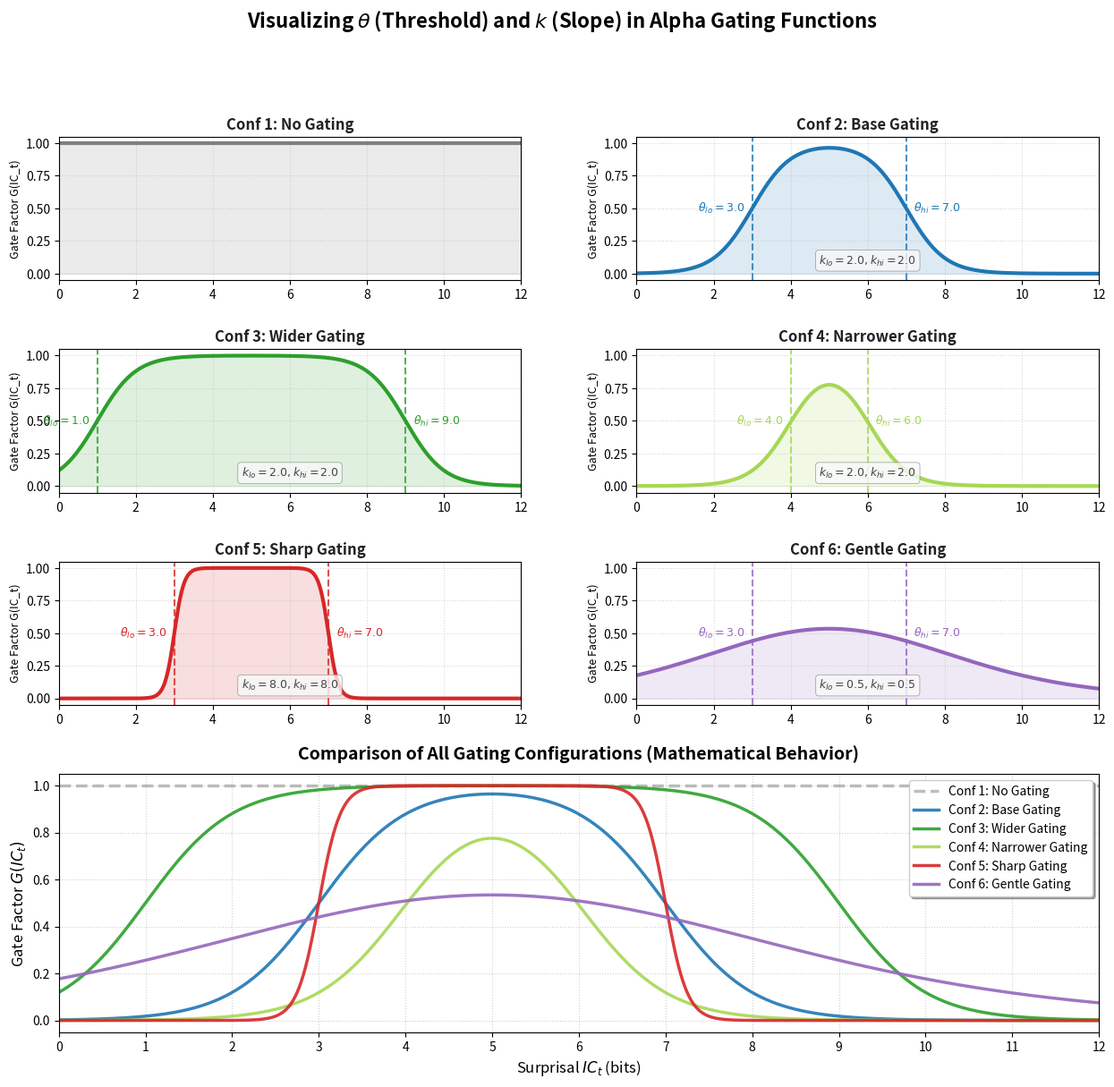

Python code for this plot: (Note: this script raises an exception after producing the figure.)
#!/usr/bin/env python
# -*- coding: utf-8 -*-

import numpy as np
import matplotlib.pyplot as plt
from pathlib import Path

CONFIGS = {
    "Conf 1: No Gating":       {"theta_lo": 0.0, "theta_hi": 99.0, "k_lo": 1.0, "k_hi": 1.0},
    "Conf 2: Base Gating":     {"theta_lo": 3.0, "theta_hi": 7.0,  "k_lo": 2.0, "k_hi": 2.0},
    "Conf 3: Wider Gating":    {"theta_lo": 1.0, "theta_hi": 9.0,  "k_lo": 2.0, "k_hi": 2.0},
    "Conf 4: Narrower Gating": {"theta_lo": 4.0, "theta_hi": 6.0,  "k_lo": 2.0, "k_hi": 2.0},
    "Conf 5: Sharp Gating":    {"theta_lo": 3.0, "theta_hi": 7.0,  "k_lo": 8.0, "k_hi": 8.0},
    "Conf 6: Gentle Gating":   {"theta_lo": 3.0, "theta_hi": 7.0,  "k_lo": 0.5, "k_hi": 0.5}
}

# 視覚的なグループ分けを意識したカラーパレット
# ベース(青), 幅違い(緑系), 傾き違い(赤・紫)
COLORS = ["#7f7f7f", "#1f77b4", "#2ca02c", "#a6d854", "#d62728", "#9467bd"]

def sigmoid_lo(ic, theta_lo, k_lo):
    return 1.0 / (1.0 + np.exp(-k_lo * (ic - theta_lo)))

def sigmoid_hi(ic, theta_hi, k_hi):
    return 1.0 / (1.0 + np.exp(k_hi * (ic - theta_hi)))

def gate_function(ic, p, name=""):
    if "No Gating" in name:
        return np.ones_like(ic)
    return sigmoid_lo(ic, p["theta_lo"], p["k_lo"]) * sigmoid_hi(ic, p["theta_hi"], p["k_hi"])

def main():
    ic_values = np.linspace(0, 12, 1000)
    
    plt.close("all")
    fig = plt.figure(figsize=(15, 13))
    
    # 1. 個別グラフでの視覚的工夫（theta と k の役割を明示）
    grid = fig.add_gridspec(4, 2, height_ratios=[1, 1, 1, 1.8], hspace=0.4, wspace=0.25)
    for i, (name, params) in enumerate(CONFIGS.items()):
        ax = fig.add_subplot(grid[i // 2, i % 2])
        g_values = gate_function(ic_values, params, name)
        
        # グラフ線と領域の塗りつぶし
        ax.plot(ic_values, g_values, color=COLORS[i], lw=3, label=name)
        ax.fill_between(ic_values, 0, g_values, color=COLORS[i], alpha=0.15)
        
        # 【工夫点】しきい値 theta の位置を、そのConfの専用色で縦線プロット
        if "No Gating" not in name and params["theta_hi"] < 50:
            t_lo, t_hi = params["theta_lo"], params["theta_hi"]
            ax.axvline(t_lo, color=COLORS[i], linestyle="--", lw=1.5, alpha=0.8)
            ax.axvline(t_hi, color=COLORS[i], linestyle="--", lw=1.5, alpha=0.8)
            
            # グラフ内に theta の値をテキスト表示して視覚支援
            ax.text(t_lo - 0.2, 0.5, f'$\\theta_{{lo}}={t_lo}$', color=COLORS[i], 
                    ha='right', va='center', fontsize=9, fontweight='bold')
            ax.text(t_hi + 0.2, 0.5, f'$\\theta_{{hi}}={t_hi}$', color=COLORS[i], 
                    ha='left', va='center', fontsize=9, fontweight='bold')
            
            # 【工夫点】傾き k の特徴をテキストで直感的に補足
            ax.text(6.0, 0.1, f'$k_{{lo}}={params["k_lo"]}, k_{{hi}}={params["k_hi"]}$', 
                    color="#444444", ha='center', va='center', fontsize=9,
                    bbox=dict(boxstyle="round,pad=0.3", fc="#f8f9fa", ec="gray", lw=0.5, alpha=0.8))

        ax.set_title(name, fontsize=12, fontweight="bold", color="#222222")
        ax.set_xlim(0, 12)
        ax.set_ylim(-0.05, 1.05)
        ax.set_ylabel("Gate Factor G(IC_t)", fontsize=9)
        ax.grid(linestyle=":", alpha=0.5)

    # 2. 重ね合わせ比較グラフ（パラメータによる形状変化のダイナミックな比較）
    ax_all = fig.add_subplot(grid[3, :])
    for i, (name, params) in enumerate(CONFIGS.items()):
        g_values = gate_function(ic_values, params, name)
        linestyle = "--" if "Conf 1" in name else "-"
        alpha = 0.5 if "Conf 1" in name else 0.9
        ax_all.plot(ic_values, g_values, color=COLORS[i], lw=2.5, linestyle=linestyle, alpha=alpha, label=name)
        
    ax_all.set_title("Comparison of All Gating Configurations (Mathematical Behavior)", fontsize=14, fontweight="bold", pad=12)
    ax_all.set_xlabel("Surprisal $IC_t$ (bits)", fontsize=12)
    ax_all.set_ylabel("Gate Factor $G(IC_t)$", fontsize=12)
    ax_all.set_xlim(0, 12)
    ax_all.set_ylim(-0.05, 1.05)
    ax_all.set_xticks(range(0, 13))
    ax_all.grid(linestyle=":", alpha=0.6)
    
    # 凡例をわかりやすく右上に配置
    ax_all.legend(loc="upper right", fontsize=10, frameon=True, shadow=True, facecolor="#ffffff")
    
    plt.suptitle("Visualizing $\\theta$ (Threshold) and $k$ (Slope) in Alpha Gating Functions", fontsize=16, fontweight="bold", y=0.99)
    plt.tight_layout()
    
    # 保存処理
    out_dir = Path("scratch")
    out_dir.mkdir(parents=True, exist_ok=True)
    out_path = out_dir / "gating_configurations_comparison.png"
    plt.savefig(out_path, dpi=200, bbox_inches="tight")
    print(f"Saved enhanced visualization plot to: {out_path}")
    
    # アーティファクトへのコピー
    artifact_dir = Path("/home/s2550009/.gemini/antigravity-ide/brain/6611299f-19cb-4461-bbfe-1854feeb8fae")
    artifact_dir.mkdir(parents=True, exist_ok=True)
    dest_path = artifact_dir / "gating_configurations_comparison.png"
    import shutil
    shutil.copy(out_path, dest_path)
    print(f"Copied to artifact path: {dest_path}")

if __name__ == "__main__":
    main()
